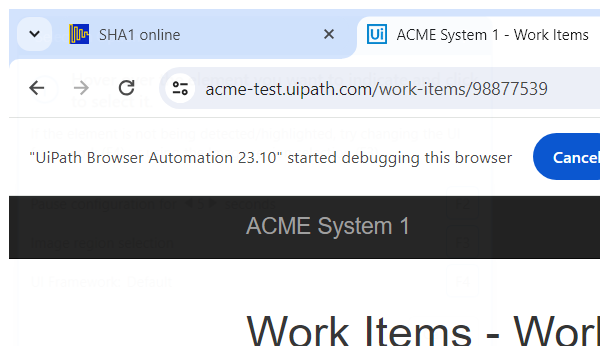
Task: Robotic Enterprise Framework
Workflow: ACMI1_TypeIntoUodatedWindow

Step 1 [try]: Attach Browser 'ACME' in window 'ACME System 1 - Work Items' (chrome.exe)

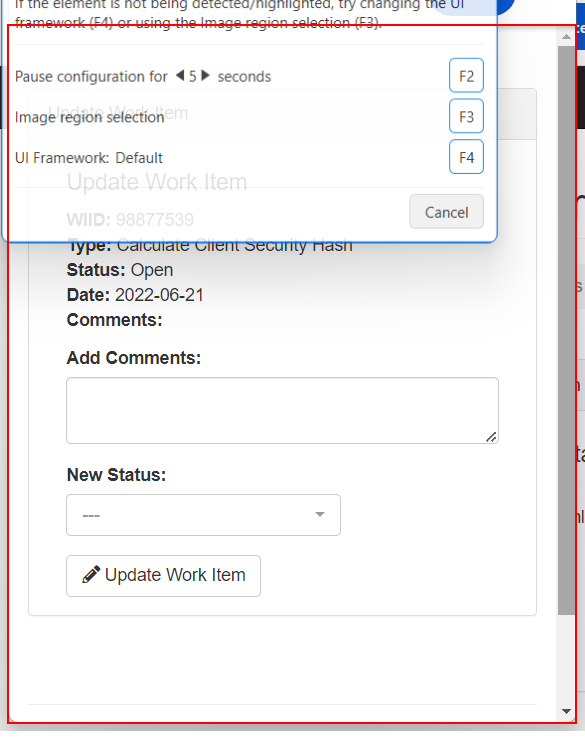
Step 2: find the document 'ACME System 1' in window 'ACME System 1 - Google Chrome' (chrome.exe)

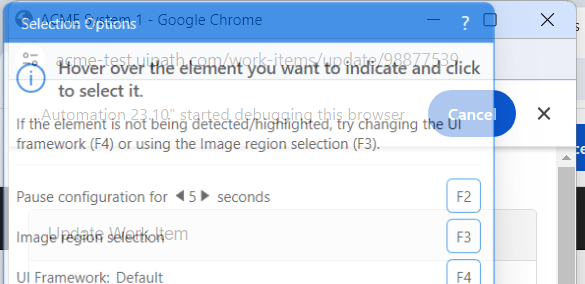
Step 3 [try]: Attach Browser 'ACME update window' in window 'ACME System 1' (chrome.exe)

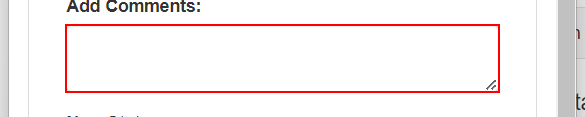
Step 4: type [in_strHashKey] into the text box

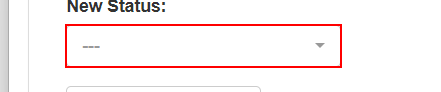
Step 5: select "Completed" in the button

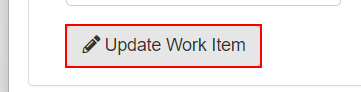
Step 6: click on the button

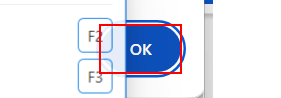
Step 7: find the push button in window 'ACME System 1 - Google Chrome' (chrome.exe)

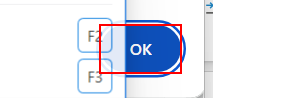
Step 8 [then]: click on the push button in window 'ACME System 1 - Google Chrome' (chrome.exe)

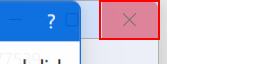
Step 9 [try]: click on the push button 'Close' in window 'ACME System 1 - Google Chrome' (chrome.exe)
